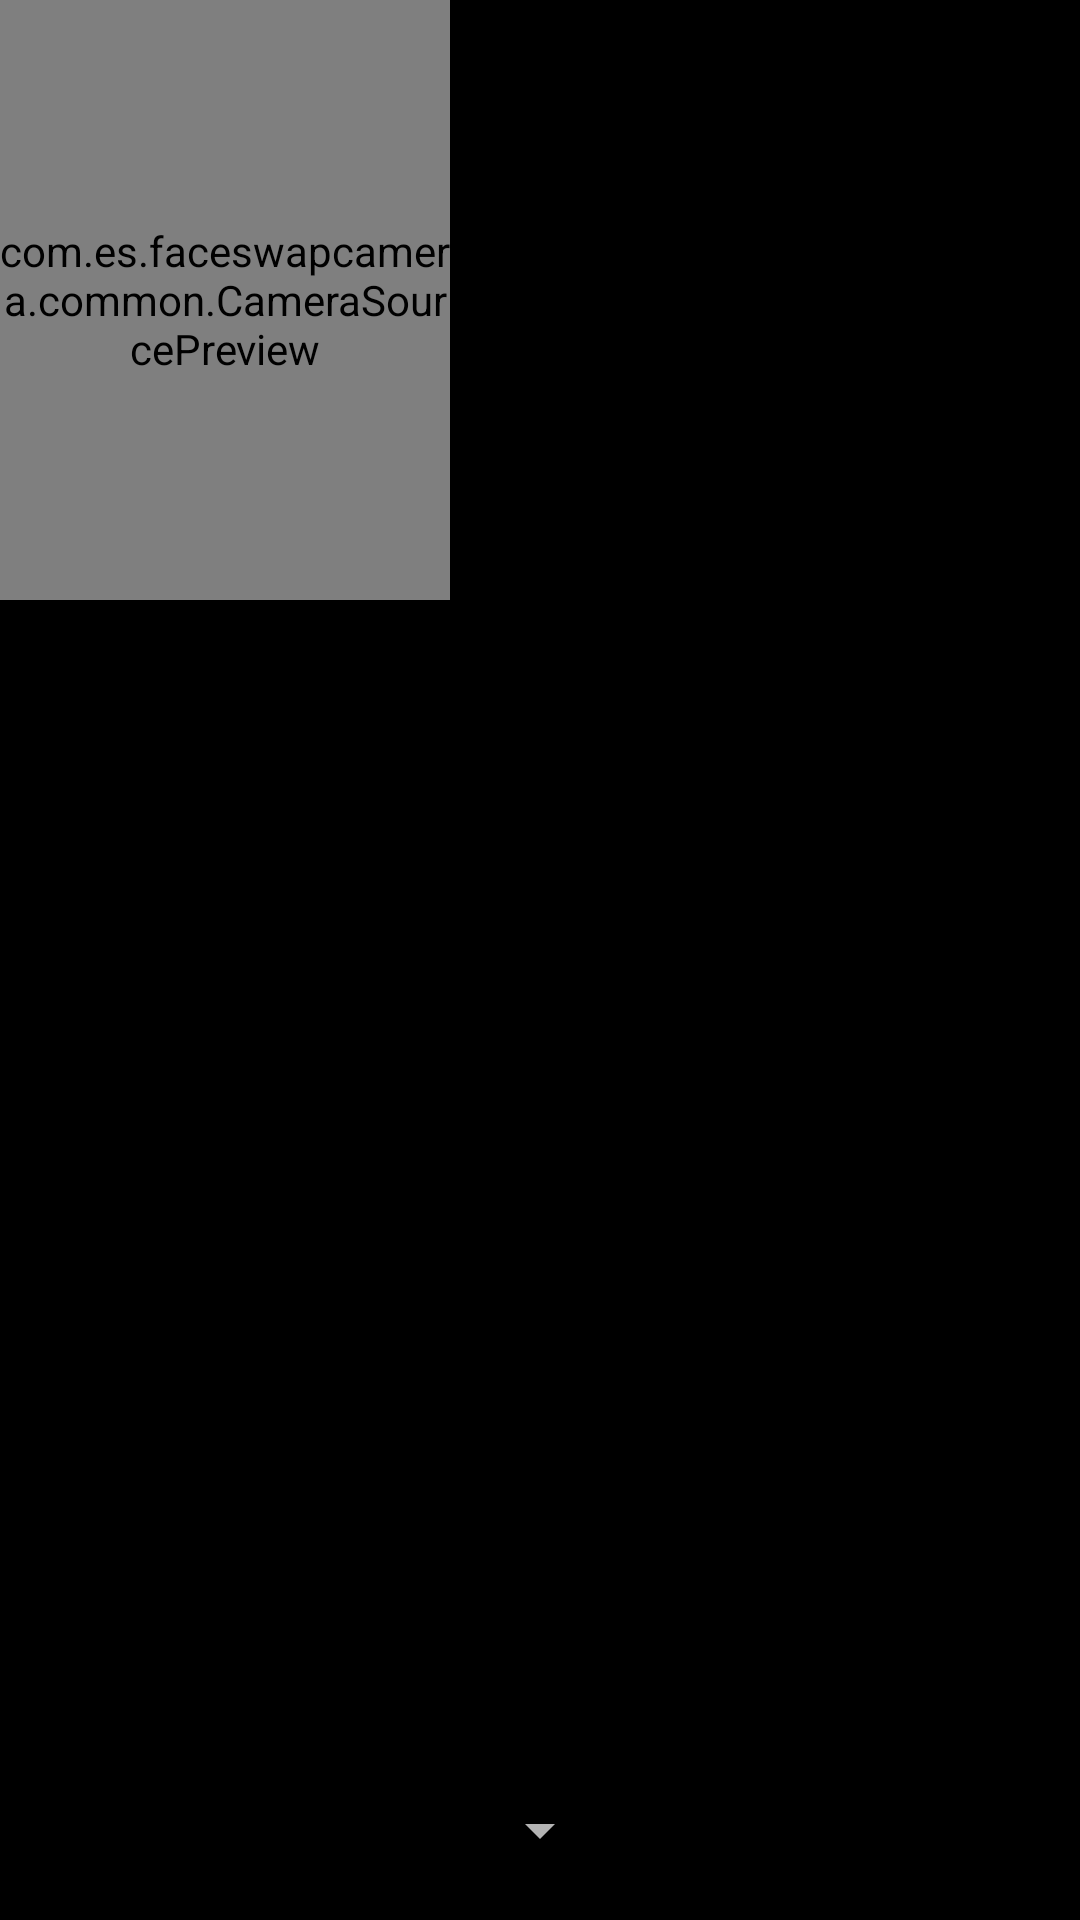

Android layout source for this screen:
<!-- AndroidManifest.xml: application theme Theme.MaterialComponents -->
<!-- res/layout/activity_proto_type.xml -->
<?xml version="1.0" encoding="utf-8"?>
<RelativeLayout
    xmlns:android="http://schemas.android.com/apk/res/android"
    android:id="@+id/fireTopLayout"
    android:orientation="vertical"
    android:layout_width="match_parent"
    android:layout_height="match_parent"
    android:background="#000"
    android:keepScreenOn="true">

  <com.es.faceswapcamera.common.CameraSourcePreview
      android:id="@+id/firePreview"
      android:layout_width="150dp"
      android:layout_height="200dp"
      android:layout_alignParentStart="true"
      android:layout_alignParentTop="true">


      <com.es.faceswapcamera.common.GraphicOverlay
          android:id="@+id/fireFaceOverlay"
          android:layout_width="match_parent"
          android:layout_height="match_parent"
          android:layout_alignParentStart="true"
          android:layout_alignParentTop="true"
          android:layout_alignParentBottom="true"/>

      <com.es.faceswapcamera.common.GraphicOverlay
          android:id="@+id/bgFaceOverlay"
          android:layout_width="match_parent"
          android:layout_height="match_parent"
          android:layout_alignParentStart="true"
          android:layout_alignParentTop="true"
          android:layout_alignParentBottom="true"/>




  </com.es.faceswapcamera.common.CameraSourcePreview>

    <ImageView
        android:id="@+id/bgImageView"
        android:src="@drawable/test_model"
        android:scaleType="fitStart"
        android:layout_alignParentBottom="true"
        android:layout_alignParentEnd="true"
        android:layout_width="wrap_content"
        android:layout_height="wrap_content"/>

    <com.es.faceswapcamera.prototype.custom.ImagePreview
        android:id="@+id/faceImageView"
        android:scaleType="fitStart"
        android:layout_alignParentBottom="true"
        android:layout_alignParentEnd="true"
        android:layout_width="wrap_content"
        android:layout_height="wrap_content">

    </com.es.faceswapcamera.prototype.custom.ImagePreview>

  <TextView android:id="@+id/text"
      android:layout_width="match_parent"
      android:layout_height="wrap_content"
      android:paddingLeft="80dp"
      android:textColor="#FFF"
      android:textSize="20sp"
      android:textStyle="bold" />

  <FrameLayout
      android:id="@+id/control"
      android:layout_width="match_parent"
      android:layout_height="60dp"
      android:layout_alignParentBottom="true"
      android:layout_alignParentStart="true"
      android:layout_toEndOf="@id/firePreview"
      android:background="#000">

      <Spinner
          android:id="@+id/spinner"
          android:layout_width="wrap_content"
          android:layout_height="wrap_content"
          android:layout_gravity="center" />

      <ToggleButton
          android:id="@+id/facingSwitch"
          android:layout_width="48dp"
          android:layout_height="48dp"
          android:layout_gravity="center_vertical"
          android:background="@drawable/toggle_style"
          android:textOff=""
          android:textOn=""
          android:checked="false" />

  </FrameLayout>

</RelativeLayout>
<!-- resources referenced by this layout -->
<resources>

</resources>
